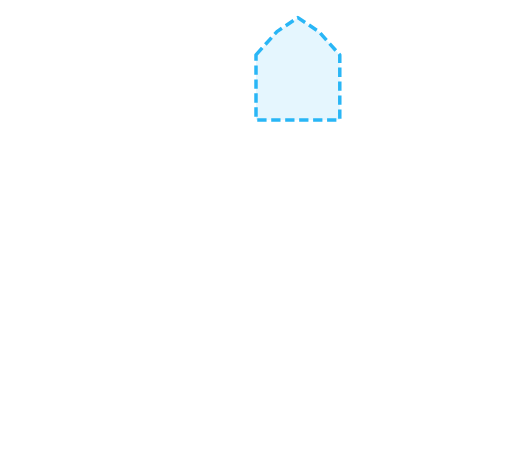
t = 0.00 s
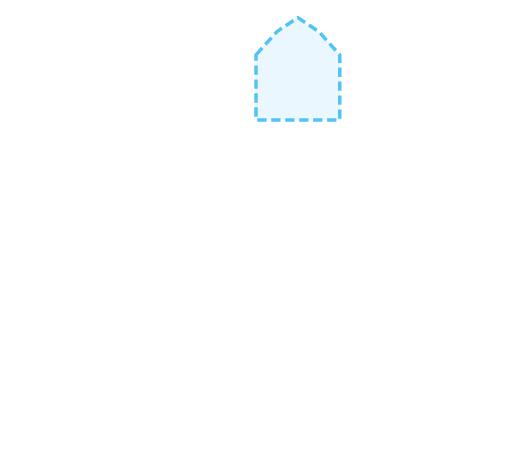
t = 0.20 s
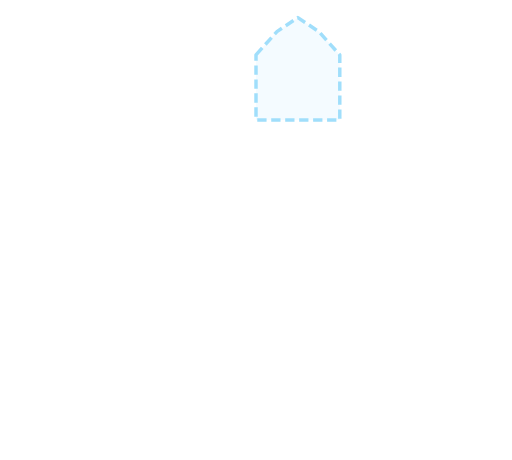
t = 0.60 s
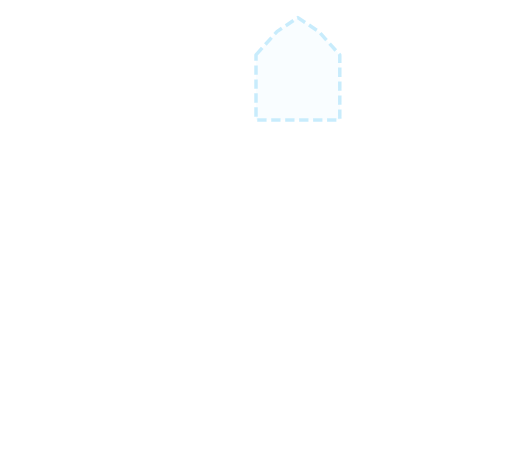
t = 0.80 s
t = 1.00 s: frame unchanged from t = 0.60 s, image omitted
t = 1.40 s: frame unchanged from t = 0.20 s, image omitted

The animated SVG that drew these frames (rendered in a browser with its animation timeline set to each time). Animation: 1 SMIL element (animate=1); one cycle of 1.60 s, repeats indefinitely.

<svg xmlns="http://www.w3.org/2000/svg" viewBox="80 465 440 395"><g><animate attributeName="opacity" values="1;.25;1" dur="1.6s" repeatCount="indefinite"/><polygon points="300,512 318,492 336,480 354,492 372,512 372,568 300,568" fill="#29b6f6" fill-opacity=".12" stroke="#29b6f6" stroke-width="3" stroke-linejoin="round" stroke-dasharray="8 4"/></g></svg>
